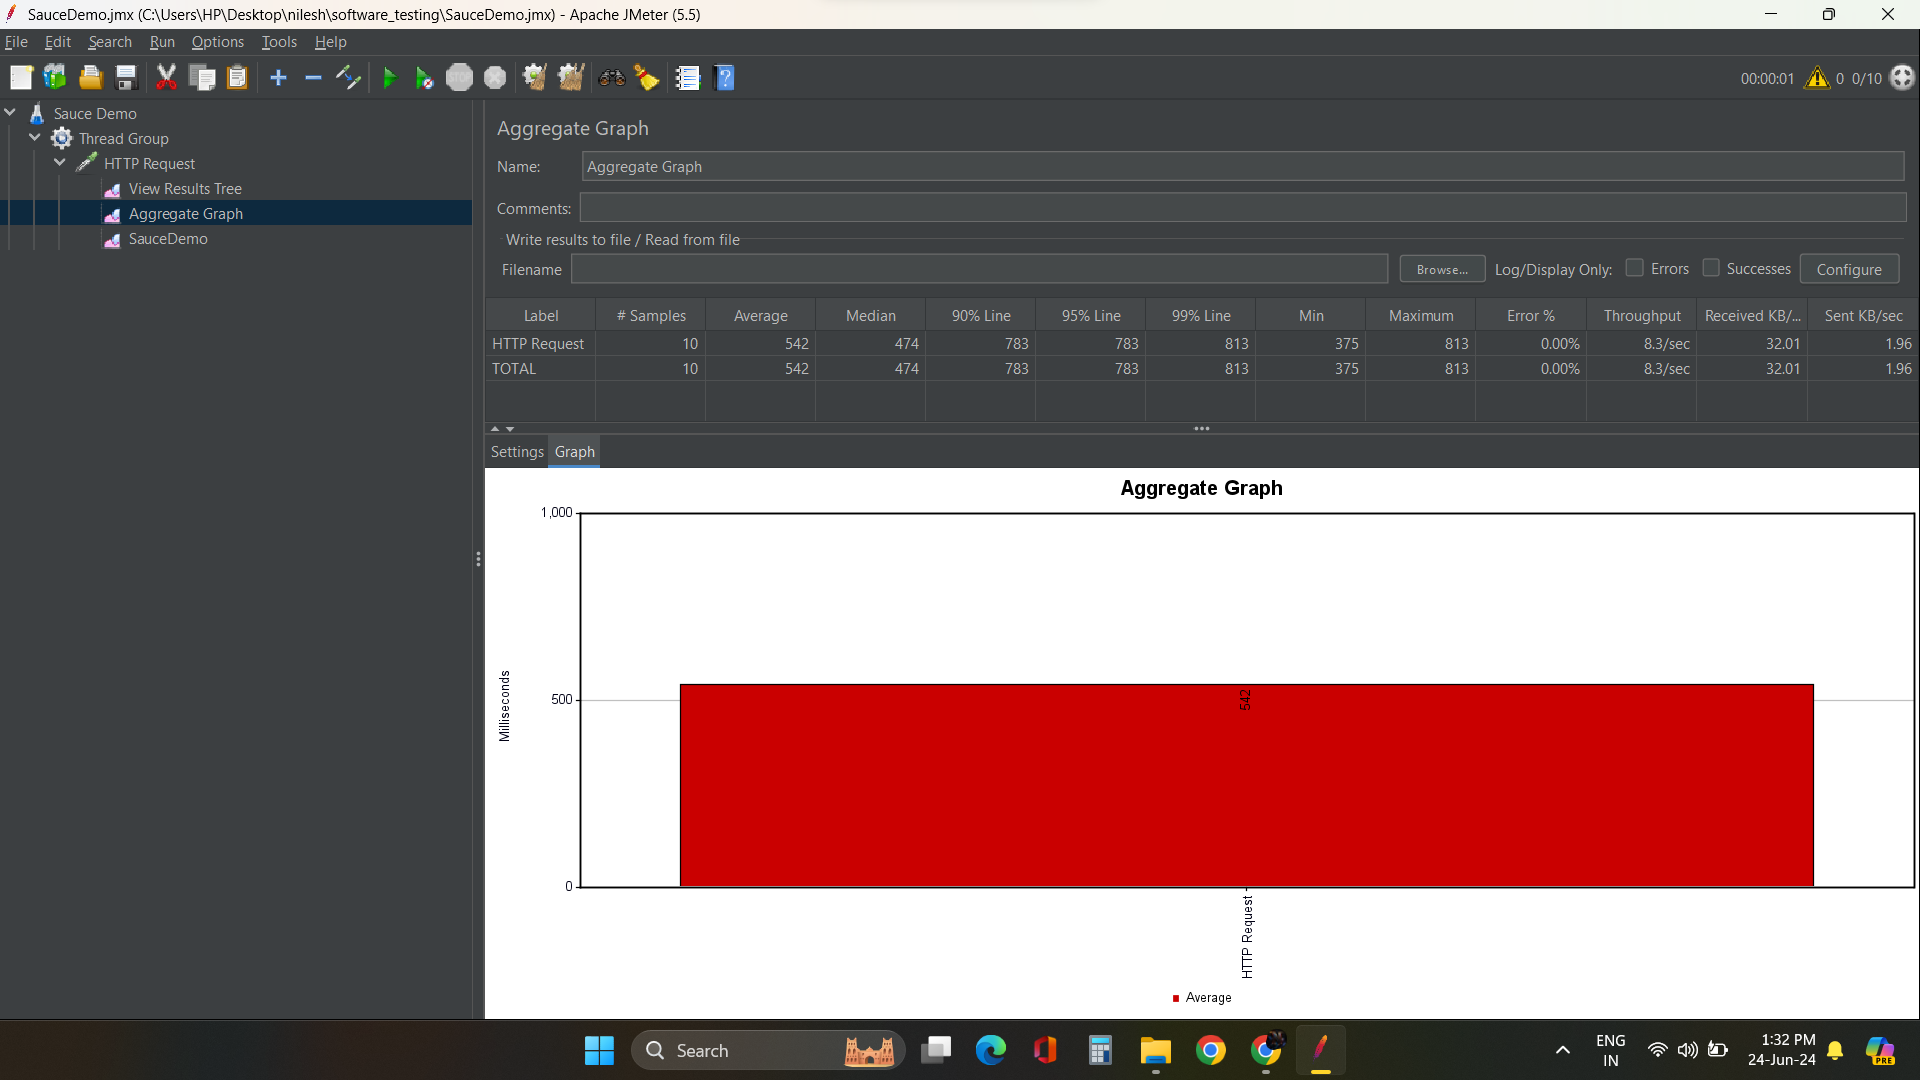

The file beside this chart, header and first rows:
timeStamp, elapsed, label, responseCode, responseMessage, threadName, dataType, success, failureMessage, bytes, sentBytes, grpThreads, allThreads, URL, Latency, IdleTime, Connect
1719216103703, 813, HTTP Request, 200, OK, Thread Group 1-1, text, true, , 3946, 242, 9, 9, https://www.saucedemo.com/, 148, 0, 91
1719216103725, 783, HTTP Request, 200, OK, Thread Group 1-2, text, true, , 3946, 242, 9, 9, https://www.saucedemo.com/, 127, 0, 71
1719216103703, 152, HTTP Request-0, 301, Moved Permanently, Thread Group 1-1, text, true, , 654, 121, 9, 9, http://www.saucedemo.com/, 148, 0, 91
1719216103725, 130, HTTP Request-0, 301, Moved Permanently, Thread Group 1-2, text, true, , 654, 121, 9, 9, http://www.saucedemo.com/, 127, 0, 71
1719216103857, 659, HTTP Request-1, 200, OK, Thread Group 1-1, text, true, , 3292, 121, 9, 9, https://www.saucedemo.com/, 654, 0, 588
1719216104024, 494, HTTP Request, 200, OK, Thread Group 1-5, text, true, , 3946, 242, 9, 9, https://www.saucedemo.com/, 140, 0, 80
1719216104024, 140, HTTP Request-0, 301, Moved Permanently, Thread Group 1-5, text, true, , 654, 121, 9, 9, http://www.saucedemo.com/, 140, 0, 80
1719216104165, 353, HTTP Request-1, 200, OK, Thread Group 1-5, text, true, , 3292, 121, 9, 9, https://www.saucedemo.com/, 350, 0, 283
1719216103930, 586, HTTP Request, 200, OK, Thread Group 1-4, text, true, , 3946, 242, 9, 9, https://www.saucedemo.com/, 114, 0, 51
1719216103930, 114, HTTP Request-0, 301, Moved Permanently, Thread Group 1-4, text, true, , 654, 121, 9, 9, http://www.saucedemo.com/, 114, 0, 51
1719216104045, 471, HTTP Request-1, 200, OK, Thread Group 1-4, text, true, , 3292, 121, 9, 9, https://www.saucedemo.com/, 469, 0, 399
1719216103857, 651, HTTP Request-1, 200, OK, Thread Group 1-2, text, true, , 3292, 121, 9, 9, https://www.saucedemo.com/, 650, 0, 587
1719216103829, 685, HTTP Request, 200, OK, Thread Group 1-3, text, true, , 3946, 242, 9, 9, https://www.saucedemo.com/, 155, 0, 115
1719216103829, 155, HTTP Request-0, 301, Moved Permanently, Thread Group 1-3, text, true, , 654, 121, 9, 9, http://www.saucedemo.com/, 155, 0, 115
1719216103984, 530, HTTP Request-1, 200, OK, Thread Group 1-3, text, true, , 3292, 121, 9, 9, https://www.saucedemo.com/, 518, 0, 460
1719216104124, 474, HTTP Request, 200, OK, Thread Group 1-6, text, true, , 3946, 242, 5, 5, https://www.saucedemo.com/, 255, 0, 45
1719216104124, 255, HTTP Request-0, 301, Moved Permanently, Thread Group 1-6, text, true, , 654, 121, 5, 5, http://www.saucedemo.com/, 255, 0, 45
1719216104382, 216, HTTP Request-1, 200, OK, Thread Group 1-6, text, true, , 3292, 121, 5, 5, https://www.saucedemo.com/, 216, 0, 156
1719216104226, 417, HTTP Request, 200, OK, Thread Group 1-7, text, true, , 3946, 242, 4, 4, https://www.saucedemo.com/, 197, 0, 146
1719216104226, 197, HTTP Request-0, 301, Moved Permanently, Thread Group 1-7, text, true, , 654, 121, 4, 4, http://www.saucedemo.com/, 197, 0, 146
1719216104424, 219, HTTP Request-1, 200, OK, Thread Group 1-7, text, true, , 3292, 121, 4, 4, https://www.saucedemo.com/, 219, 0, 182
1719216104325, 423, HTTP Request, 200, OK, Thread Group 1-8, text, true, , 3946, 242, 3, 3, https://www.saucedemo.com/, 175, 0, 100
1719216104325, 175, HTTP Request-0, 301, Moved Permanently, Thread Group 1-8, text, true, , 654, 121, 3, 3, http://www.saucedemo.com/, 175, 0, 100
1719216104505, 243, HTTP Request-1, 200, OK, Thread Group 1-8, text, true, , 3292, 121, 3, 3, https://www.saucedemo.com/, 243, 0, 149
1719216104431, 375, HTTP Request, 200, OK, Thread Group 1-9, text, true, , 3946, 242, 2, 2, https://www.saucedemo.com/, 168, 0, 62
1719216104431, 168, HTTP Request-0, 301, Moved Permanently, Thread Group 1-9, text, true, , 654, 121, 2, 2, http://www.saucedemo.com/, 168, 0, 62
1719216104600, 206, HTTP Request-1, 200, OK, Thread Group 1-9, text, true, , 3292, 121, 2, 2, https://www.saucedemo.com/, 206, 0, 148
1719216104529, 378, HTTP Request, 200, OK, Thread Group 1-10, text, true, , 3946, 242, 1, 1, https://www.saucedemo.com/, 126, 0, 78
1719216104529, 126, HTTP Request-0, 301, Moved Permanently, Thread Group 1-10, text, true, , 654, 121, 1, 1, http://www.saucedemo.com/, 126, 0, 78
1719216104656, 251, HTTP Request-1, 200, OK, Thread Group 1-10, text, true, , 3292, 121, 1, 1, https://www.saucedemo.com/, 251, 0, 150
